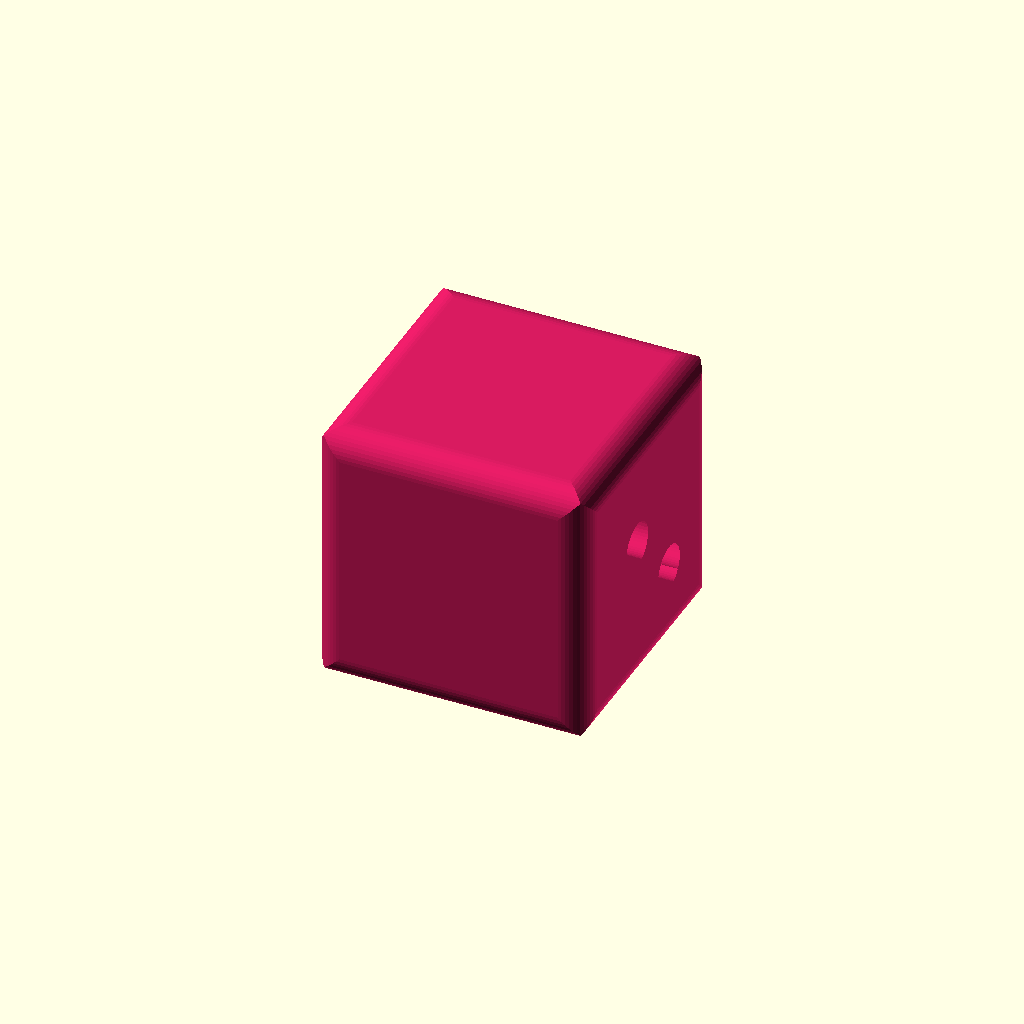
Cell 1: the model at its default parameters.
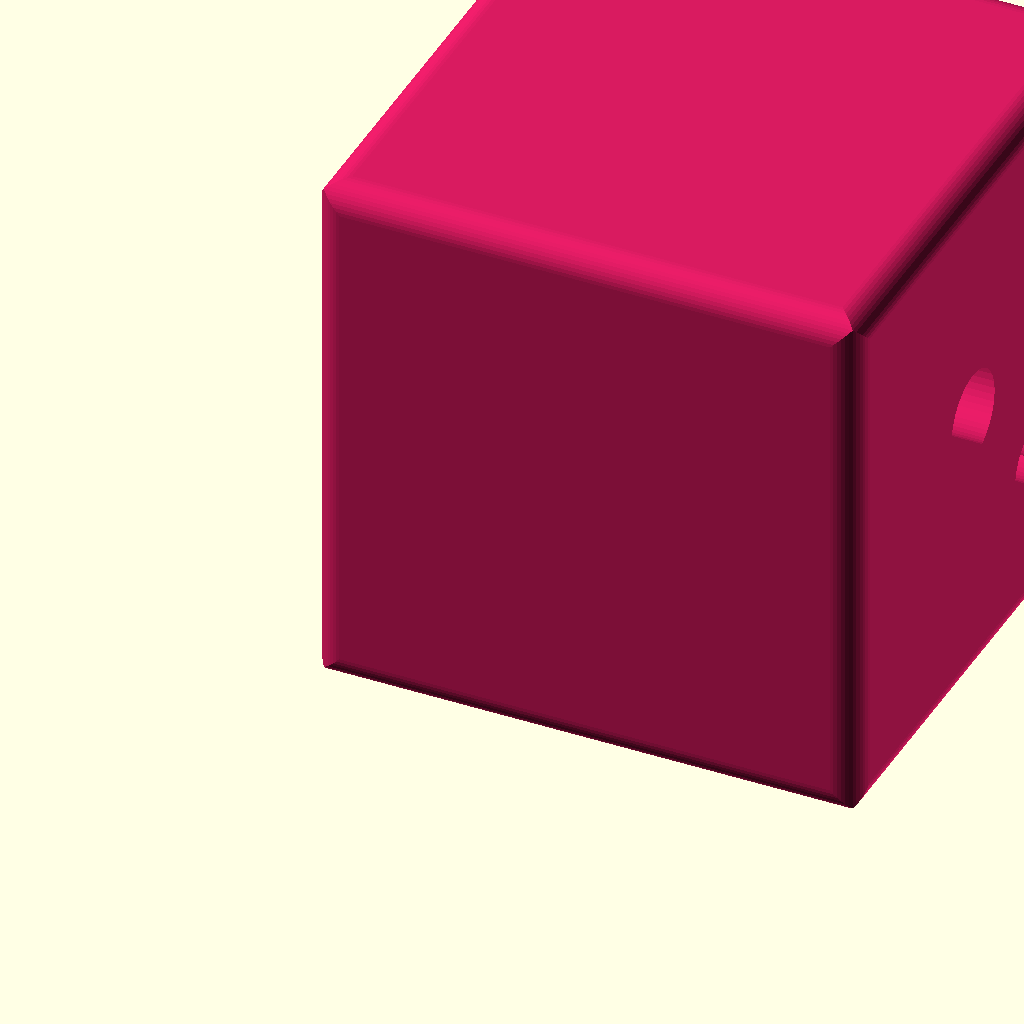
Cell 2 — size set to 40, the other parameters unchanged.
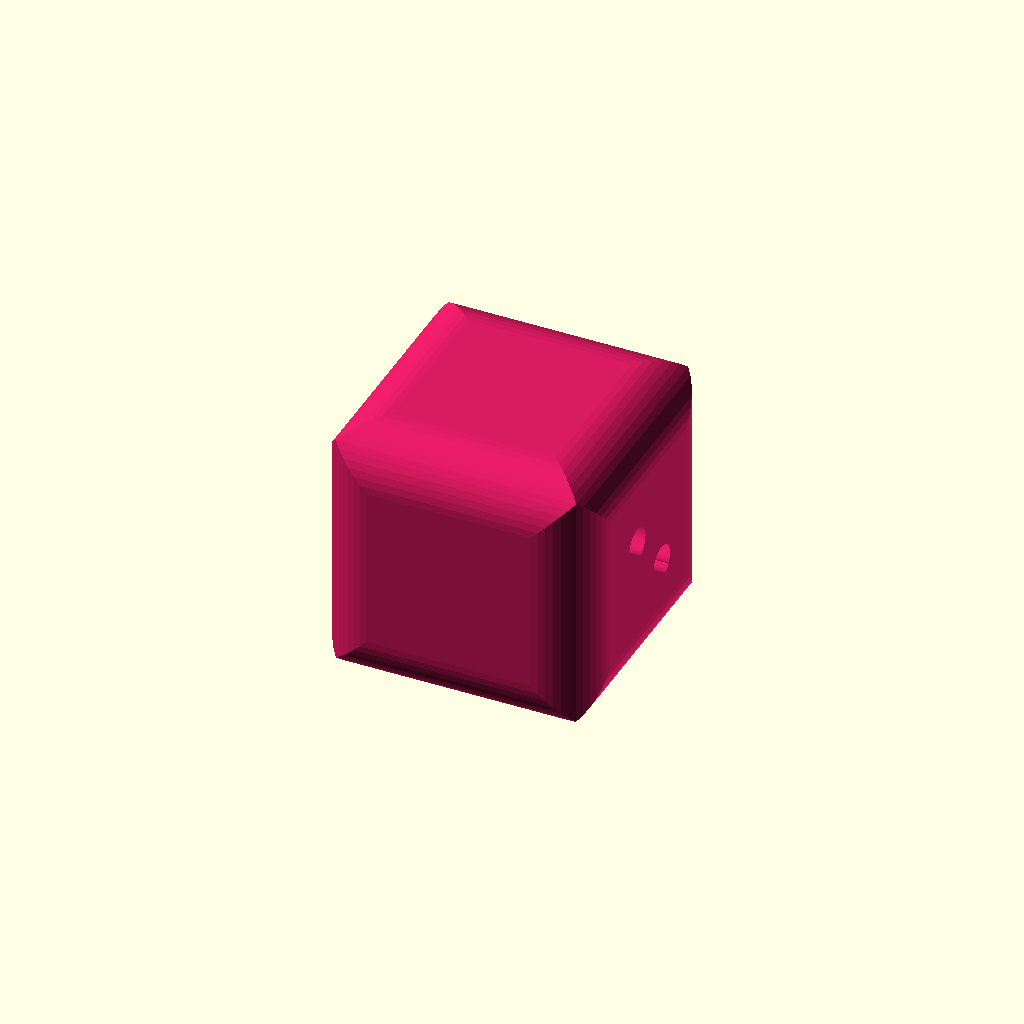
Cell 3: rounding = 5 (everything else at default).
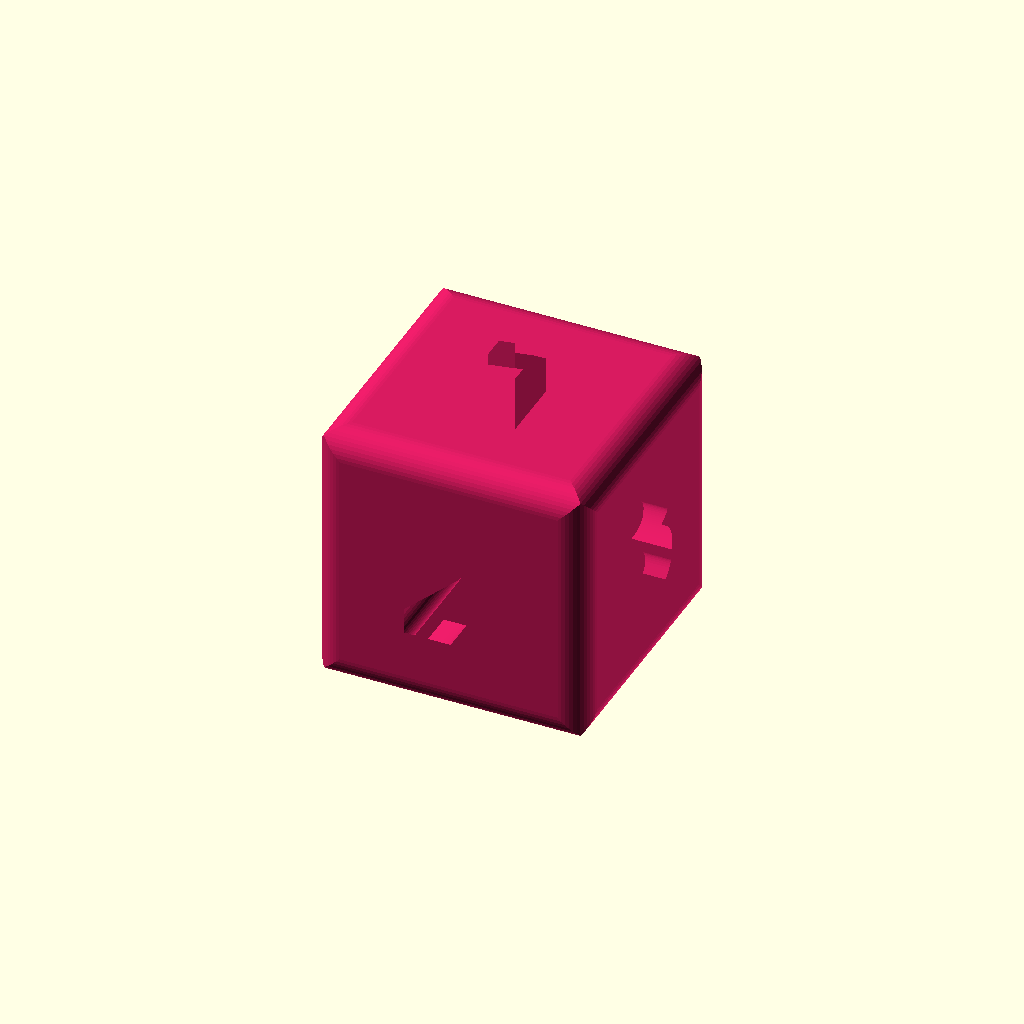
Cell 4 — faces set to "numbers", the other parameters unchanged.
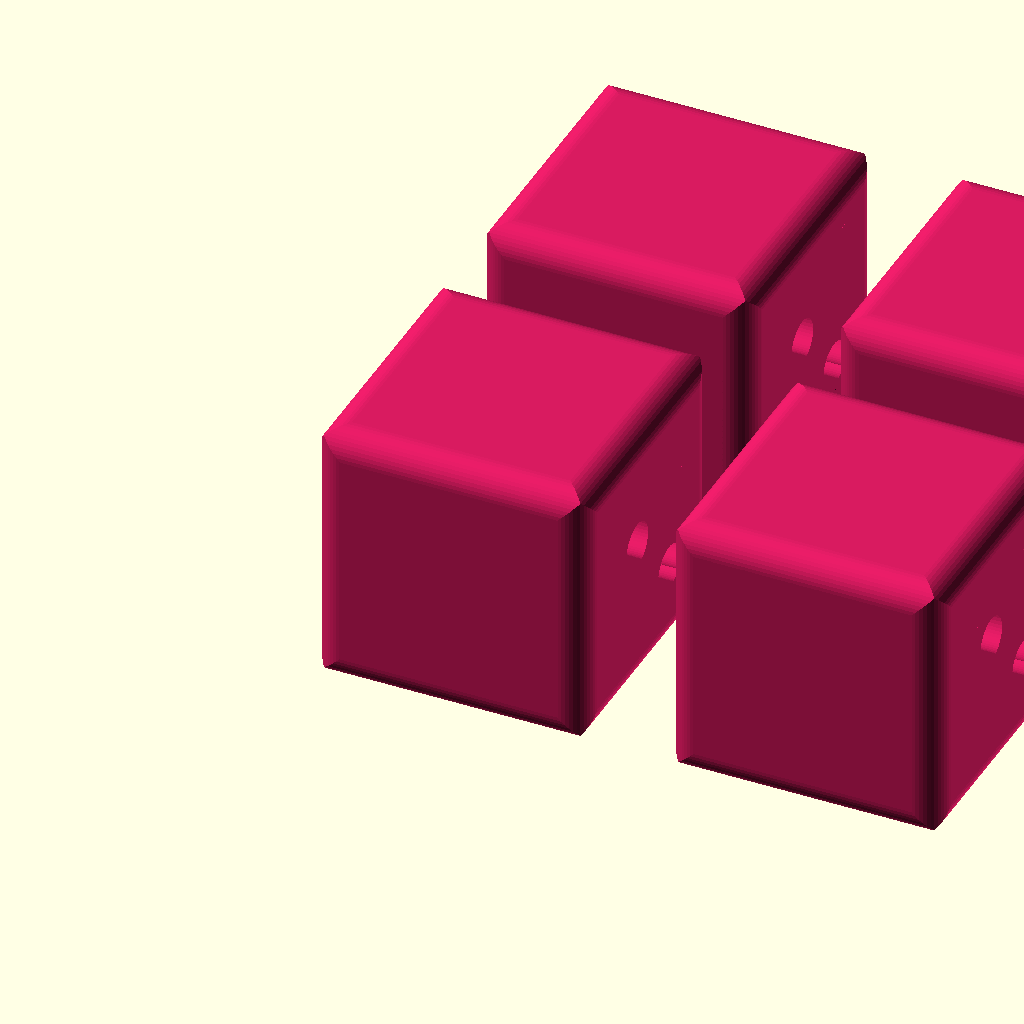
Cell 5: count = 6 (everything else at default).
All cells are drawn from one camera (rotation 55°, 0°, 25°, orthographic, colour scheme Cornfield), so only the parameter changes between them.
Source of the model, models/dice/model.scad:
// Custom dice — a six-sided die with rounded edges and its faces inlaid in a
// second colour: standard pips, numbers, your own words (an activity die:
// HOP, JUMP, SPIN ...) or six simple picture shapes.
//
// Faces are flush inlays: each face pattern is cut into the die and filled
// with the face colour, so nothing stands proud and nothing needs supports.
// Face 1 is on top and face 6 on the bed (its inlay prints as the first
// layers); 2 faces the front, 5 the back, 3 the right, 4 the left, so
// opposite faces add up to 7.
//
// Written to the MakerWorld Parametric Model Maker customizer conventions so
// the same file works unchanged on MakerWorld and in ScadBuddy.
//
// The two colour parameters are the extruder order: die_color is extruder 1,
// face_color is extruder 2.

/* [Die] */

// Edge length of the die in mm
size = 20; // [12:1:40]

// Radius of the rounded edges in mm (capped at a fifth of the size); the face artwork shrinks to stay on the flat
rounding = 2; // [0:0.5:5]

// What goes on the faces
faces = "pips"; // [pips:Pips, numbers:Numbers, custom_text:Custom words, emoji_shapes:Picture shapes]

// Typeface for numbers and words
font = "DejaVu Sans:style=Bold"; // font

// Depth of the face inlays in mm
inlay_depth = 0.8; // [0.4:0.2:2]

/* [Custom words] */

// Face 1 word (top). Used only when faces is Custom words; empty leaves the face blank
face_1 = "HOP"; // 8

// Face 2 word (front)
face_2 = "JUMP"; // 8

// Face 3 word (right)
face_3 = "SPIN"; // 8

// Face 4 word (left)
face_4 = "CLAP"; // 8

// Face 5 word (back)
face_5 = "SING"; // 8

// Face 6 word (bottom)
face_6 = "DANCE"; // 8

/* [Batch] */

// How many dice to put on the plate
count = 1; // [1:1:6]

/* [Colours] */

// Die body (extruder 1)
die_color = "#FFF3E0"; // color

// Pips, numbers, words and shapes (extruder 2)
face_color = "#D81B60"; // color

/* [Hidden] */

$fn = 48;

part_gap = 6;                       // gap between dice on the plate
r = min(rounding, size / 5);        // effective edge radius
// Artwork is drawn for a 0.72 x size box and shrunk, when the rounding eats
// into the flat of the face, so it never wraps over a rounded edge.
art_fit = min(1, 0.92 * (size - 2 * r) / (0.72 * size));
content = size * 0.72 * art_fit;    // face artwork box
pip_step = size * 0.25 * art_fit;   // pip grid spacing
pip_d = size * 0.17 * art_fit;      // pip diameter
words = [face_1, face_2, face_3, face_4, face_5, face_6];
shapes = ["heart", "star", "moon", "sun", "cloud", "lightning"];

// ------------------------------------------------------------ body

module rounded_square(w) {
    if (r > 0) offset(r = r) square(w - 2 * r, center = true);
    else square(w, center = true);
}

// Intersection of three rounded-square prisms: every edge is rounded, the
// outside is exactly size x size x size, and it is quick to render.
module body() {
    translate([0, 0, size / 2])
        intersection() {
            linear_extrude(size, center = true) rounded_square(size);
            rotate([90, 0, 0]) linear_extrude(size, center = true) rounded_square(size);
            rotate([0, 90, 0]) linear_extrude(size, center = true) rounded_square(size);
        }
}

// ------------------------------------------------------------ face artwork

// Shrink-only fit (as in name-sign): resize() to the box of the children
// plus a hair-thin bar of the target length, so small text is left alone and
// long text is scaled down uniformly.
module fit_x(w) {
    projection(cut = true) translate([0, 0, -0.5])
        resize([w, 0, 0], auto = [false, true, false])
            union() {
                linear_extrude(1) children();
                translate([-w / 2, 0, 10]) cube([w, 0.01, 0.01]);
            }
}

module word_2d(s) {
    if (len(s) > 0)
        fit_x(content)
            text(s, size = size * 0.26 * art_fit, font = font, halign = "center", valign = "center");
}

module number_2d(k) scale(art_fit) {
    text(str(k), size = size * 0.5, font = font, halign = "center", valign = "center");
    // Underline the 6 so it cannot be read as a 9.
    if (k == 6) translate([0, -size * 0.34]) offset(r = size * 0.02)
        square([size * 0.26, size * 0.03], center = true);
}

function pips(k) =
      k == 1 ? [[0, 0]]
    : k == 2 ? [[-1, 1], [1, -1]]
    : k == 3 ? [[-1, 1], [0, 0], [1, -1]]
    : k == 4 ? [[-1, -1], [-1, 1], [1, -1], [1, 1]]
    : k == 5 ? [[-1, -1], [-1, 1], [1, -1], [1, 1], [0, 0]]
    :          [[-1, -1], [-1, 0], [-1, 1], [1, -1], [1, 0], [1, 1]];

module pips_2d(k) {
    for (p = pips(k)) translate(p * pip_step) circle(d = pip_d);
}

// Picture shapes, drawn in a unit box and scaled to the artwork box. All
// convex corners are rounded.
module heart_2d() {
    for (m = [0, 1]) mirror([m, 0])
        hull() {
            translate([-0.23, 0.17]) circle(r = 0.27);
            translate([0, -0.42]) circle(r = 0.05);
        }
}

module star_2d() {
    offset(r = 0.06) offset(delta = -0.06)
        polygon([for (i = [0 : 9]) let(a = 90 + i * 36, rr = i % 2 == 0 ? 0.53 : 0.25)
                 [rr * cos(a), rr * sin(a) - 0.03]]);
}

module moon_2d() {
    offset(r = 0.05) offset(delta = -0.05)
        difference() {
            circle(r = 0.48);
            translate([0.24, 0.14]) circle(r = 0.4);
        }
}

module sun_2d() {
    circle(r = 0.25);
    for (a = [0 : 45 : 315]) rotate(a)
        hull() {
            translate([0.34, 0]) circle(d = 0.1);
            translate([0.46, 0]) circle(d = 0.1);
        }
}

module cloud_2d() {
    translate([0, -0.08]) {
        translate([-0.24, 0]) circle(r = 0.2);
        translate([0.02, 0.12]) circle(r = 0.26);
        translate([0.26, 0.01]) circle(r = 0.19);
        hull() {
            translate([-0.34, -0.06]) circle(r = 0.12);
            translate([0.36, -0.06]) circle(r = 0.12);
        }
    }
}

module lightning_2d() {
    scale([1.35, 1]) offset(r = 0.04) offset(delta = -0.04)
        polygon([[0.14, 0.5], [-0.3, -0.02], [-0.02, -0.02], [-0.14, -0.5],
                 [0.32, 0.1], [0.04, 0.1]]);
}

module shape_2d(k) {
    n = shapes[k - 1];
    scale(content)
        if (n == "heart") heart_2d();
        else if (n == "star") star_2d();
        else if (n == "moon") moon_2d();
        else if (n == "sun") sun_2d();
        else if (n == "cloud") cloud_2d();
        else lightning_2d();
}

module art_2d(k) {
    if (faces == "pips") pips_2d(k);
    else if (faces == "numbers") number_2d(k);
    else if (faces == "custom_text") word_2d(words[k - 1]);
    else shape_2d(k);
}

function has_art(k) = faces != "custom_text" || len(words[k - 1]) > 0;

// ------------------------------------------------------------ faces

// Place 2D artwork on face k, reading upright from outside the die, as a
// prism starting inlay_depth under the surface and running well outside it.
module on_face(k) {
    e = inlay_depth + size;
    translate([0, 0, size / 2])
        if (k == 1) translate([0, 0, size / 2 - inlay_depth]) linear_extrude(e) children();
        else if (k == 6) translate([0, 0, -size / 2 + inlay_depth]) mirror([0, 0, 1])
                             mirror([1, 0, 0]) linear_extrude(e) children();
        else rotate([90, 0, k == 2 ? 0 : k == 5 ? 180 : k == 3 ? 90 : -90])
                 translate([0, 0, size / 2 - inlay_depth]) linear_extrude(e) children();
}

module inlays() {
    intersection() {
        body();
        union() for (k = [1 : 6]) if (has_art(k)) on_face(k) art_2d(k);
    }
}

module die() {
    color(die_color)
        difference() {
            body();
            for (k = [1 : 6]) if (has_art(k)) on_face(k) art_2d(k);
        }
    if (len([for (k = [1 : 6]) if (has_art(k)) k]) > 0)
        color(face_color) inlays();
}

// Up to three in a row, then a second row.
cols = min(count, 3);
for (i = [0 : count - 1])
    translate([(i % cols) * (size + part_gap), floor(i / cols) * (size + part_gap), 0])
        translate([size / 2, size / 2, 0]) die();
Customizer parameters (derived from the source; name, type, default, range or options):
size: number, default 20, range 12 to 40, step 1
rounding: number, default 2, range 0 to 5, step 0.5
faces: string, default "pips", options "pips", "numbers", "custom_text", "emoji_shapes"
font: string, default "DejaVu Sans:style=Bold"
inlay_depth: number, default 0.8, range 0.4 to 2, step 0.2
face_1: string, default "HOP"
face_2: string, default "JUMP"
face_3: string, default "SPIN"
face_4: string, default "CLAP"
face_5: string, default "SING"
face_6: string, default "DANCE"
count: number, default 1, range 1 to 6, step 1
die_color: string, default "#FFF3E0"
face_color: string, default "#D81B60"
